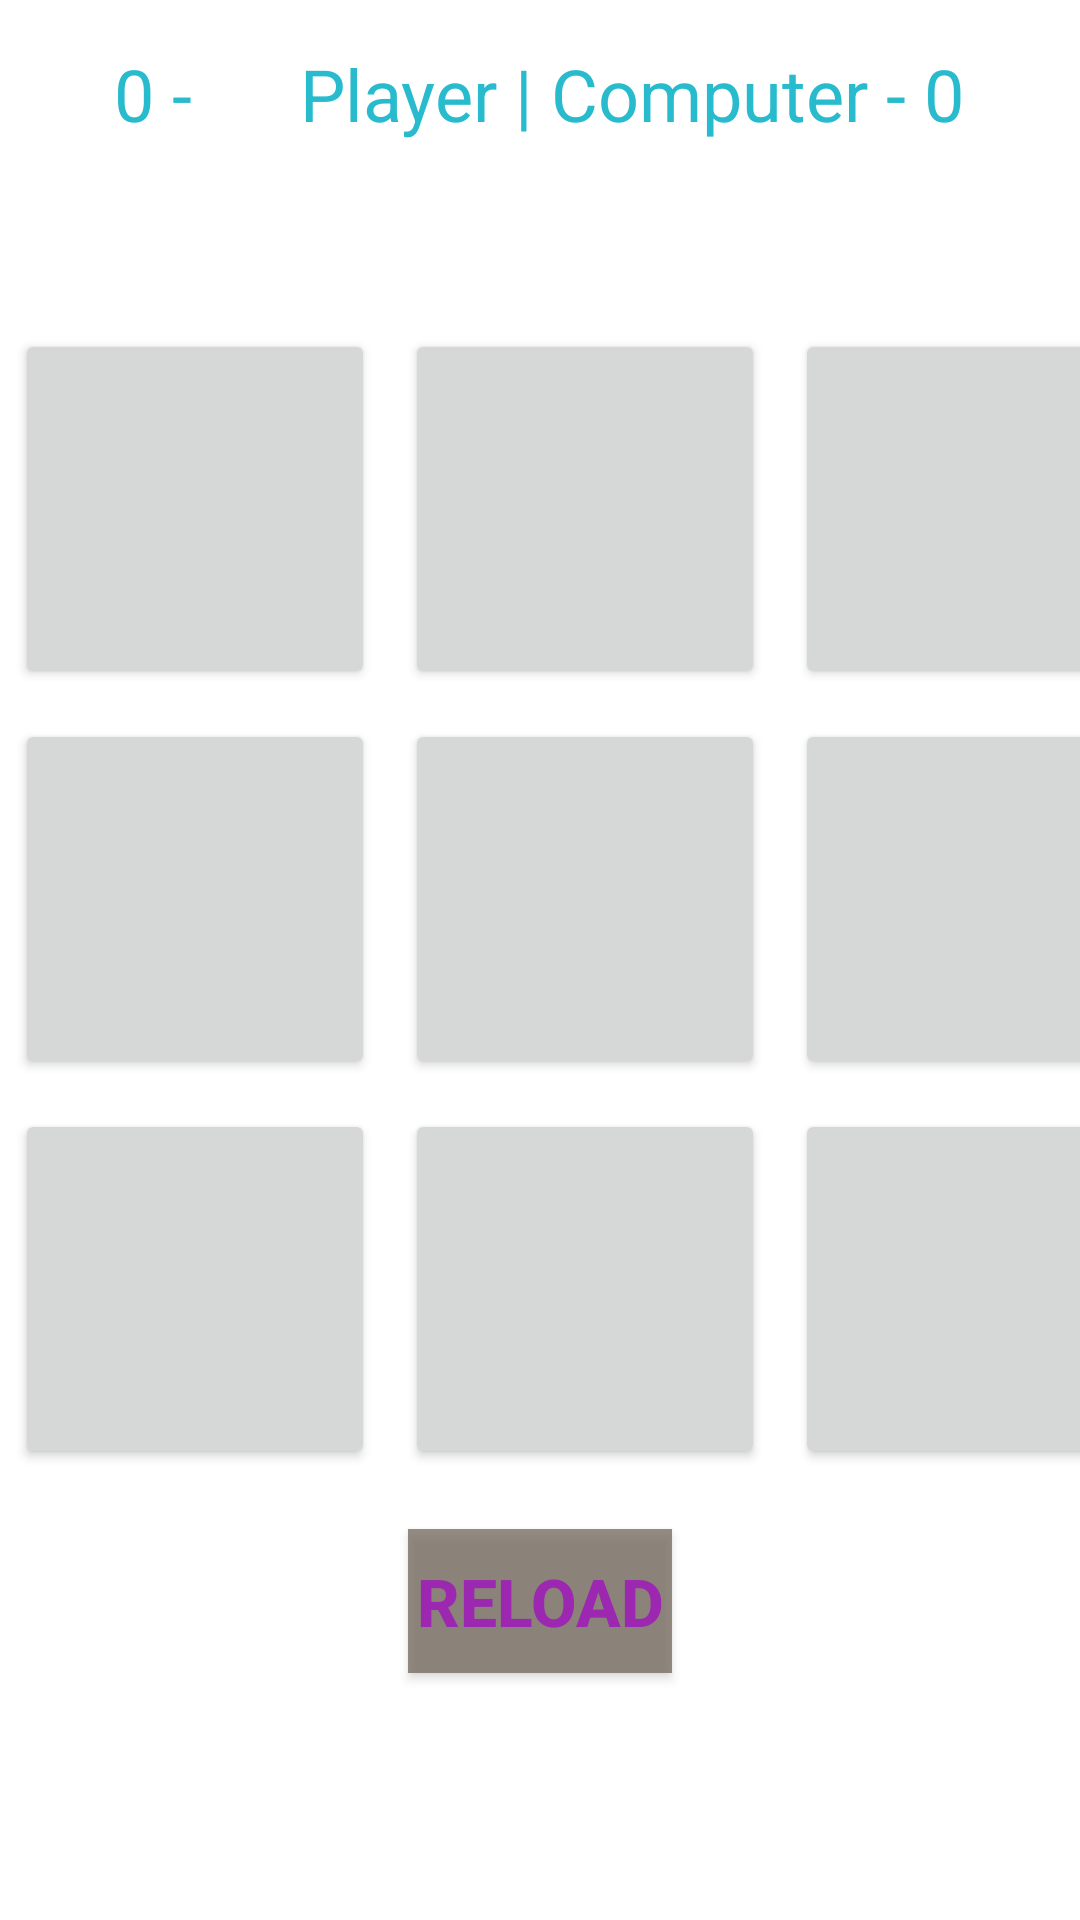

Here is an Android app screen rendered from its layout file. Give the layout XML and the strings, colors and styles it references.
<!-- AndroidManifest.xml: application theme Theme.XOv2 -->
<!-- res/layout/activity_main.xml -->
<?xml version="1.0" encoding="utf-8"?>
<LinearLayout xmlns:android="http://schemas.android.com/apk/res/android"
    xmlns:app="http://schemas.android.com/apk/res-auto"
    xmlns:tools="http://schemas.android.com/tools"
    android:layout_width="match_parent"
    android:layout_height="match_parent"

    android:background="@drawable/xo"
    android:baselineAligned="false"
    android:orientation="vertical"
    tools:context=".MainActivity">

    <TableLayout
        android:layout_width="wrap_content"
        android:layout_height="wrap_content"
        android:layout_gravity="center_horizontal"
        android:layout_margin="10dp">

        <TableRow
            android:layout_width="match_parent"
            android:layout_height="match_parent"
            android:layout_margin="5dp">

            <TextView
                android:id="@+id/tv2"
                android:layout_width="wrap_content"
                android:layout_height="wrap_content"
                android:layout_gravity="center"
                android:text="0 -      Player | Computer - 0"
                android:textColor="#28BBCD"
                android:textSize="24sp" />
        </TableRow>

        <TableRow
            android:layout_width="match_parent"
            android:layout_height="match_parent"
            android:layout_margin="5dp">

            <TextView
                android:id="@+id/tv"
                android:layout_width="wrap_content"
                android:layout_height="wrap_content"
                android:layout_gravity="center"
                android:textColor="#FF5722"
                android:textColorHighlight="#FF5722"
                android:textSize="24sp" />
        </TableRow>

    </TableLayout>

    <TableLayout
        android:layout_width="wrap_content"
        android:layout_height="wrap_content"
        android:layout_gravity="center">

        <TableRow
            android:layout_width="match_parent"
            android:layout_height="match_parent">

            <Button
                android:id="@+id/btn1"
                android:layout_width="wrap_content"
                android:layout_height="wrap_content"
                android:layout_margin="5dp"
                android:width="120dp"
                android:height="120dp"
                android:cursorVisible="false"
                android:filterTouchesWhenObscured="false"
                android:textSize="60dp" />

            <Button
                android:id="@+id/btn2"
                android:layout_width="wrap_content"
                android:layout_height="wrap_content"
                android:layout_margin="5dp"
                android:width="120dp"
                android:height="120dp"
                android:text=""
                android:textSize="60dp" />

            <Button
                android:id="@+id/btn3"
                android:layout_width="wrap_content"
                android:layout_height="wrap_content"
                android:layout_margin="5dp"
                android:width="120dp"
                android:height="120dp"
                android:shadowColor="#7E4848"
                android:text=""
                android:textSize="60dp" />
        </TableRow>

        <TableRow
            android:layout_width="match_parent"
            android:layout_height="match_parent">

            <Button
                android:id="@+id/btn4"
                android:layout_width="wrap_content"
                android:layout_height="wrap_content"
                android:layout_margin="5dp"
                android:width="120dp"
                android:height="120dp"
                android:text=""
                android:textSize="60dp" />

            <Button
                android:id="@+id/btn5"
                android:layout_width="wrap_content"
                android:layout_height="wrap_content"
                android:layout_margin="5dp"
                android:width="120dp"
                android:height="120dp"
                android:text=""
                android:textSize="60dp" />

            <Button
                android:id="@+id/btn6"
                android:layout_width="wrap_content"
                android:layout_height="wrap_content"
                android:layout_margin="5dp"
                android:width="120dp"
                android:height="120dp"
                android:text=""
                android:textSize="60dp" />
        </TableRow>

        <TableRow
            android:layout_width="match_parent"
            android:layout_height="match_parent">

            <Button
                android:id="@+id/btn7"
                android:layout_width="wrap_content"
                android:layout_height="wrap_content"
                android:layout_margin="5dp"
                android:width="120dp"
                android:height="120dp"
                android:text=""
                android:textSize="60dp" />

            <Button
                android:id="@+id/btn8"
                android:layout_width="wrap_content"
                android:layout_height="wrap_content"
                android:layout_margin="5dp"
                android:width="120dp"
                android:height="120dp"
                android:text=""
                android:textSize="60dp" />

            <Button
                android:id="@+id/btn9"
                android:layout_width="wrap_content"
                android:layout_height="wrap_content"
                android:layout_margin="5dp"
                android:width="120dp"
                android:height="120dp"
                android:text=""
                android:textSize="60dp" />
        </TableRow>

    </TableLayout>

    <Button
        android:id="@+id/reload"
        android:layout_width="wrap_content"
        android:layout_height="wrap_content"
        android:layout_gravity="center"
        android:layout_margin="15dp"
        android:background="#C173685D"
        android:text="RELOAD"
        android:textAlignment="center"
        android:textColor="#9C27B0"
        android:textDirection="ltr"
        android:textSize="22dp"
        android:textStyle="bold" />

</LinearLayout>
<!-- resources referenced by this layout -->
<resources>
  <style name="Theme.XOv2" parent="Theme.MaterialComponents.DayNight.DarkActionBar">
          
          <item name="colorPrimary">@color/purple_500</item>
          <item name="colorPrimaryVariant">@color/purple_700</item>
          <item name="colorOnPrimary">@color/white</item>
          
          <item name="colorSecondary">@color/teal_200</item>
          <item name="colorSecondaryVariant">@color/teal_700</item>
          <item name="colorOnSecondary">@color/black</item>
          
          <item name="android:statusBarColor">?attr/colorPrimaryVariant</item>
          
      </style>
  <!-- not gathered from this repository: default colours our renderer supplied (Android Studio template values) -->
  <color name="purple_500">#FF6200EE</color>
  <color name="purple_700">#FF3700B3</color>
  <color name="teal_200">#FF03DAC5</color>
  <color name="teal_700">#FF018786</color>
  <color name="black">#FF000000</color>
  <color name="white">#FFFFFFFF</color>
</resources>
